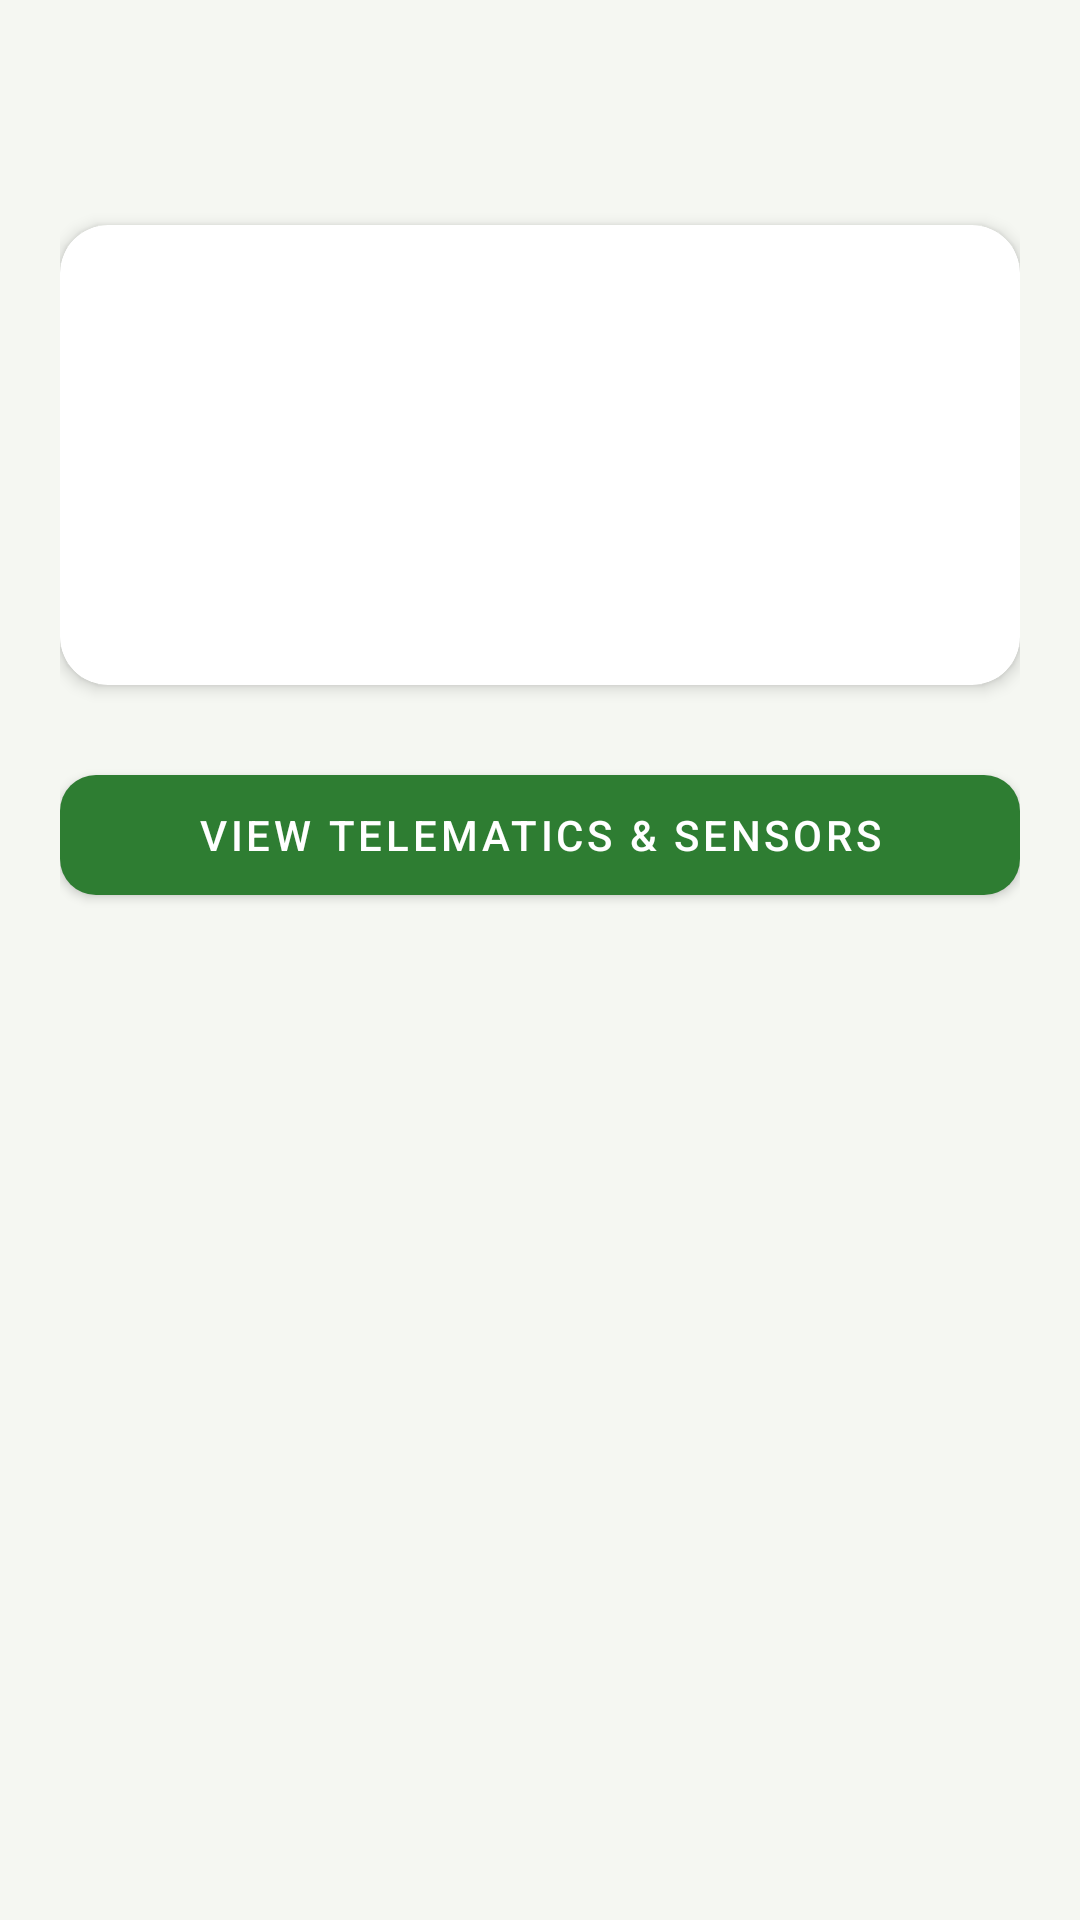

The Android layout XML behind this screen, and the referenced resources:
<!-- AndroidManifest.xml: application theme Theme.AgriSense -->
<!-- res/layout/activity_farm_details.xml -->
<?xml version="1.0" encoding="utf-8"?>
<ScrollView xmlns:android="http://schemas.android.com/apk/res/android"
    xmlns:app="http://schemas.android.com/apk/res-auto"
    android:layout_width="match_parent"
    android:layout_height="match_parent"
    android:background="@color/background">

    <LinearLayout
        android:layout_width="match_parent"
        android:layout_height="wrap_content"
        android:orientation="vertical"
        android:padding="20dp">

        <TextView
            android:id="@+id/tvDetailFarmName"
            android:layout_width="wrap_content"
            android:layout_height="wrap_content"
            android:textColor="@color/primary_dark"
            android:textSize="26sp"
            android:textStyle="bold" />

        <com.google.android.material.card.MaterialCardView
            android:layout_width="match_parent"
            android:layout_height="wrap_content"
            android:layout_marginTop="20dp"
            app:cardCornerRadius="16dp"
            app:cardElevation="3dp"
            app:cardBackgroundColor="@color/surface">

            <LinearLayout
                android:layout_width="match_parent"
                android:layout_height="wrap_content"
                android:orientation="vertical"
                android:padding="20dp">

                <TextView
                    android:id="@+id/tvDetailCropType"
                    android:layout_width="wrap_content"
                    android:layout_height="wrap_content"
                    android:textColor="@color/text_primary"
                    android:textSize="16sp" />

                <TextView
                    android:id="@+id/tvDetailFieldSize"
                    android:layout_width="wrap_content"
                    android:layout_height="wrap_content"
                    android:layout_marginTop="8dp"
                    android:textColor="@color/text_primary"
                    android:textSize="16sp" />

                <TextView
                    android:id="@+id/tvDetailSoilType"
                    android:layout_width="wrap_content"
                    android:layout_height="wrap_content"
                    android:layout_marginTop="8dp"
                    android:textColor="@color/text_primary"
                    android:textSize="16sp" />

                <TextView
                    android:id="@+id/tvDetailHealth"
                    android:layout_width="wrap_content"
                    android:layout_height="wrap_content"
                    android:layout_marginTop="8dp"
                    android:textColor="@color/primary_dark"
                    android:textSize="18sp"
                    android:textStyle="bold" />

            </LinearLayout>
        </com.google.android.material.card.MaterialCardView>

        <com.google.android.material.button.MaterialButton
            android:id="@+id/btnViewFarmSensors"
            android:layout_width="match_parent"
            android:layout_height="52dp"
            android:layout_marginTop="24dp"
            android:text="View Telematics &amp; Sensors"
            app:backgroundTint="@color/primary_action"
            app:cornerRadius="12dp" />

    </LinearLayout>
</ScrollView>
<!-- resources referenced by this layout -->
<resources>
  <color name="background">#F5F7F2</color>
  <color name="primary_action">#2E7D32</color>
  <color name="primary_dark">#1B5E20</color>
  <color name="surface">#FFFFFF</color>
  <color name="text_primary">#1A1A1A</color>
  <style name="Theme.AgriSense" parent="Theme.MaterialComponents.DayNight.DarkActionBar">
          <item name="colorPrimary">@color/primary_action</item>
          <item name="colorPrimaryVariant">@color/primary_dark</item>
          <item name="colorOnPrimary">@color/white</item>
          <item name="colorSecondary">@color/accent</item>
          <item name="colorSecondaryVariant">@color/accent_light</item>
          <item name="colorOnSecondary">@color/text_primary</item>
          <item name="android:statusBarColor">@color/primary_dark</item>
          <item name="android:windowBackground">@color/background</item>
          <item name="colorSurface">@color/surface</item>
      </style>
  <color name="white">#FFFFFF</color>
  <color name="accent">#F9A825</color>
  <color name="accent_light">#FFF59D</color>
</resources>
